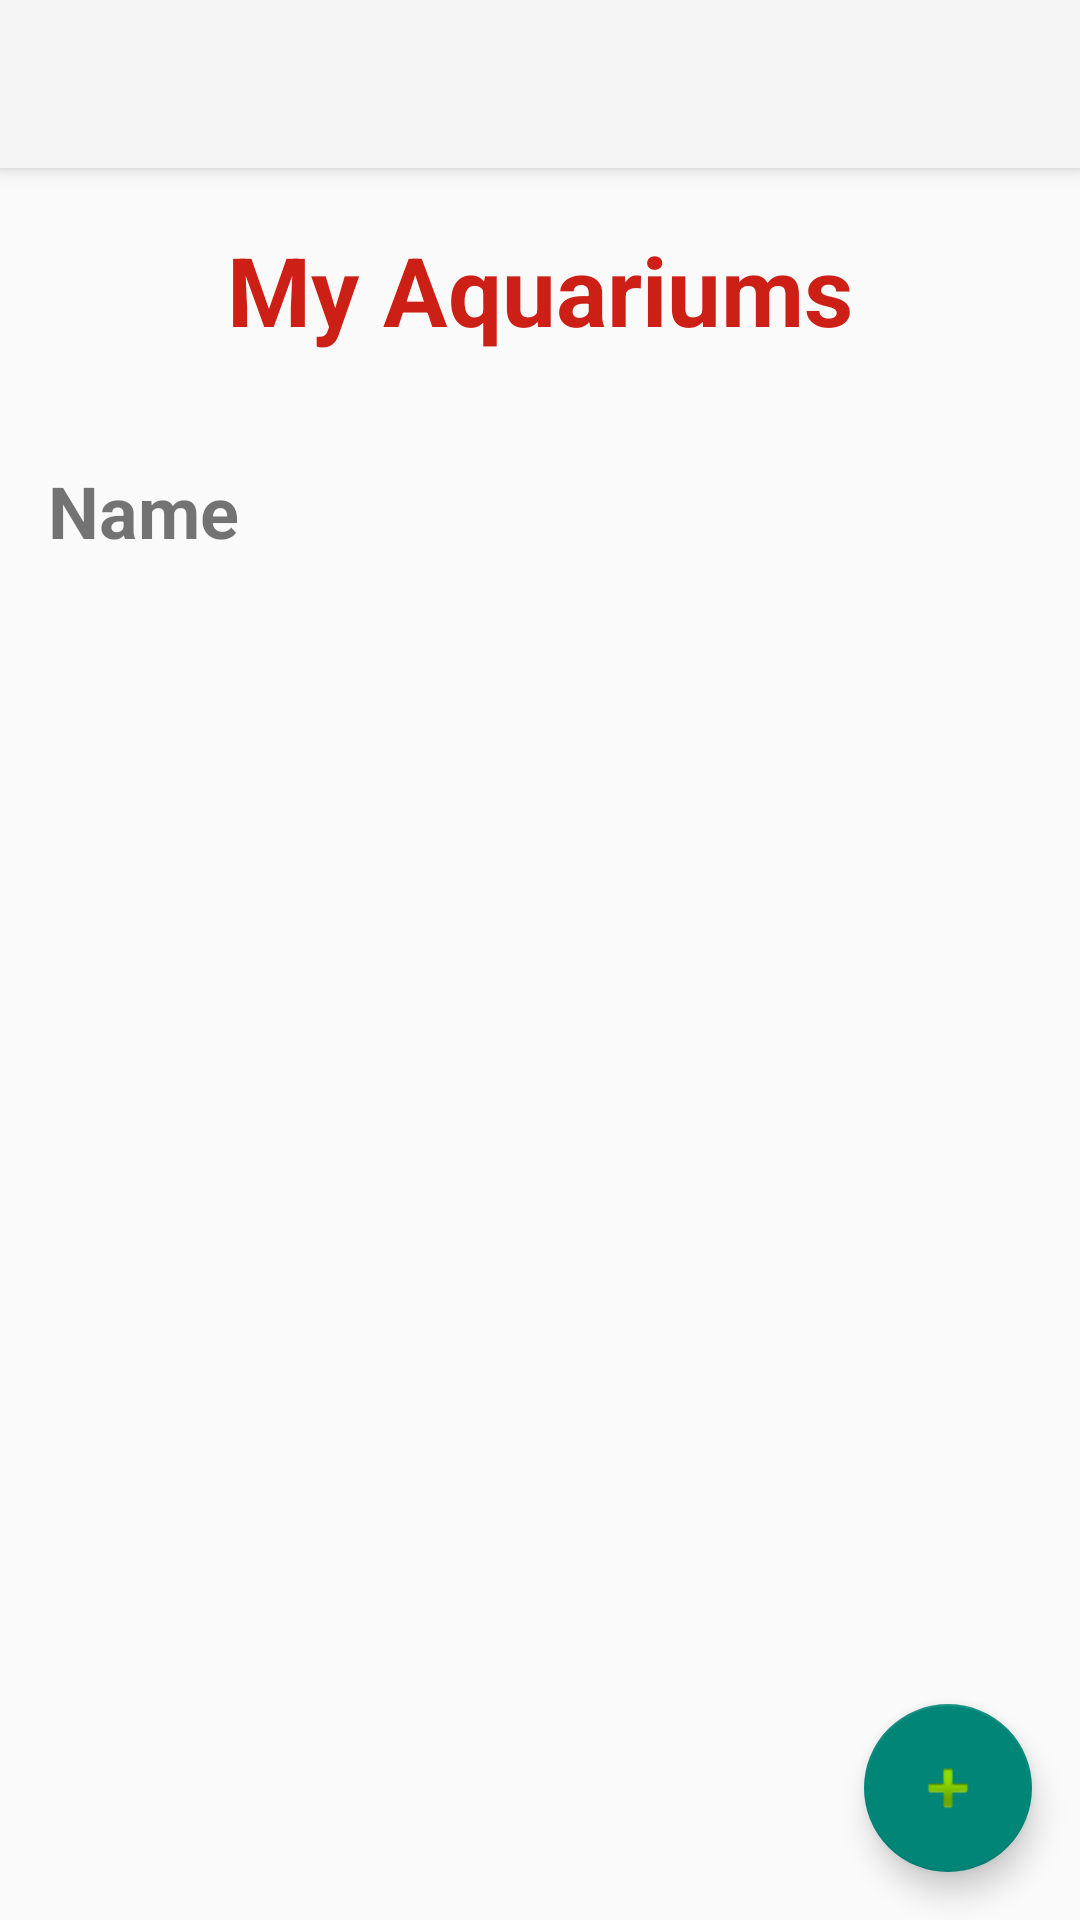

This screen was rendered from an Android layout file. Write that file and the resources it references.
<!-- AndroidManifest.xml: application theme Theme.AppCompat.Light.NoActionBar -->
<!-- res/layout/activity_aquarium_home.xml -->
<?xml version="1.0" encoding="utf-8"?>
<android.support.design.widget.CoordinatorLayout xmlns:android="http://schemas.android.com/apk/res/android"
    xmlns:app="http://schemas.android.com/apk/res-auto"
    xmlns:tools="http://schemas.android.com/tools"
    android:layout_width="match_parent"
    android:layout_height="match_parent"
    tools:context=".AquariumsHome">

    <android.support.design.widget.AppBarLayout
        android:layout_width="match_parent"
        android:layout_height="wrap_content"
        android:theme="@style/AppTheme.AppBarOverlay">

        <android.support.v7.widget.Toolbar
            android:id="@+id/toolbar"
            android:layout_width="match_parent"
            android:layout_height="?attr/actionBarSize"
            android:background="?attr/colorPrimary"
            app:popupTheme="@style/AppTheme.PopupOverlay" />

    </android.support.design.widget.AppBarLayout>


    <LinearLayout
        xmlns:tools="http://schemas.android.com/tools"
        android:layout_width="match_parent"
        android:layout_height="wrap_content"
        android:orientation="vertical"
        tools:context=".AquariumsActivity"
        android:layout_marginTop="55dp">

        <TextView
            style="@style/activity_title"
            android:text="@string/my_aquariums"/>


        <LinearLayout
            android:layout_width="match_parent"
            android:layout_height="wrap_content"
            android:orientation="vertical"
            android:textSize="32sp"
            android:layout_margin="16dp">


            <TextView
                android:layout_width="wrap_content"
                android:layout_height="wrap_content"
                android:textStyle="bold"
                android:textSize="24sp"
                android:id="@+id/tv_name"
                android:text="@string/name"
                />

            <LinearLayout
                android:layout_width="wrap_content"
                android:layout_height="wrap_content"
                android:orientation="vertical"
                android:visibility="invisible"
                android:id="@+id/content">

                <TextView
                    android:layout_width="wrap_content"
                    android:layout_height="wrap_content"
                    android:id="@+id/tv_volume"
                    android:text="@string/volume"/>

                <TextView
                    android:layout_width="wrap_content"
                    android:layout_height="wrap_content"
                    android:id="@+id/tv_lighting"
                    android:text="@string/lighting"/>

                <TextView
                    android:layout_width="wrap_content"
                    android:layout_height="wrap_content"
                    android:id="@+id/tv_filtration"
                    android:text="@string/filtration"/>

                <TextView
                    android:layout_width="wrap_content"
                    android:layout_height="wrap_content"
                    android:id="@+id/tv_co2"
                    android:text="@string/co2"/>

                <TextView
                    android:layout_width="wrap_content"
                    android:layout_height="wrap_content"
                    android:id="@+id/tv_substrate"
                    android:text="@string/substrate"/>

                <TextView
                    android:layout_width="wrap_content"
                    android:layout_height="wrap_content"
                    android:id="@+id/tv_inhabitants"
                    android:text="@string/inhabitants"/>


            </LinearLayout>



        </LinearLayout>

    </LinearLayout>

    <include layout="@layout/content_aquarium_home" />

    <android.support.design.widget.FloatingActionButton
        android:id="@+id/fab"
        android:layout_width="wrap_content"
        android:layout_height="wrap_content"
        android:layout_gravity="bottom|end"
        android:layout_margin="@dimen/fab_margin"
        app:srcCompat="@android:drawable/ic_input_add" />

</android.support.design.widget.CoordinatorLayout>
<!-- res/layout/content_aquarium_home.xml (included above) -->
<?xml version="1.0" encoding="utf-8"?>
<android.support.constraint.ConstraintLayout xmlns:android="http://schemas.android.com/apk/res/android"
    xmlns:app="http://schemas.android.com/apk/res-auto"
    xmlns:tools="http://schemas.android.com/tools"
    android:layout_width="match_parent"
    android:layout_height="match_parent"
    app:layout_behavior="@string/appbar_scrolling_view_behavior"
    tools:context=".AquariumsHome"
    tools:showIn="@layout/activity_aquarium_home">

</android.support.constraint.ConstraintLayout>
<!-- resources referenced by this layout -->
<resources>
  <dimen name="fab_margin">16dp</dimen>
  <string name="co2">CO2</string>
  <string name="filtration">Filtration</string>
  <string name="inhabitants">Inhabitants</string>
  <string name="lighting">Lighting</string>
  <string name="my_aquariums">My Aquariums</string>
  <string name="name">Name</string>
  <string name="substrate">Substrate</string>
  <string name="volume">Volume</string>
  <style name="AppTheme.AppBarOverlay" parent="ThemeOverlay.AppCompat.Dark.ActionBar" />
  <style name="AppTheme.PopupOverlay" parent="ThemeOverlay.AppCompat.Light" />
  <style name="activity_title">
          <item name="android:layout_width">wrap_content</item>
          <item name="android:layout_height">wrap_content</item>
          <item name="android:textSize">@dimen/title_size</item>
          <item name="android:textStyle">bold</item>
          <item name="android:textColor">@color/colorPrimary</item>
          <item name="android:layout_margin">@dimen/title_margin</item>
          <item name="android:layout_gravity">center</item>
      </style>
  <dimen name="title_size">32sp</dimen>
  <color name="colorPrimary">#CC1F16</color>
  <dimen name="title_margin">20dp</dimen>
</resources>
